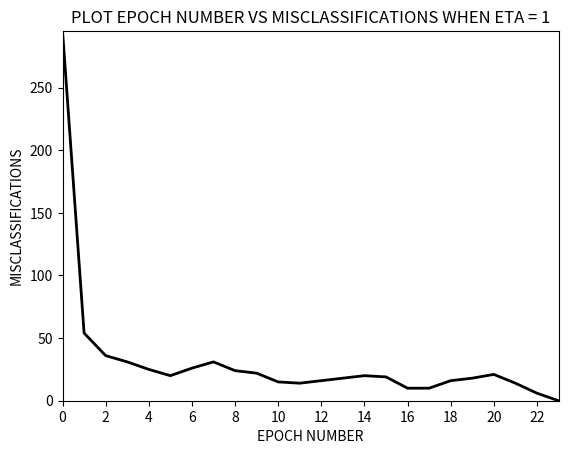
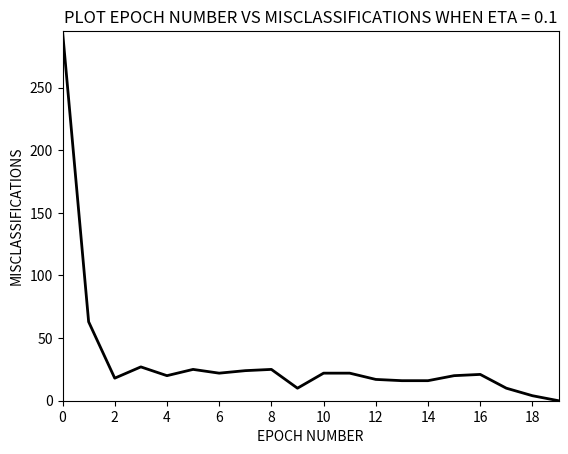
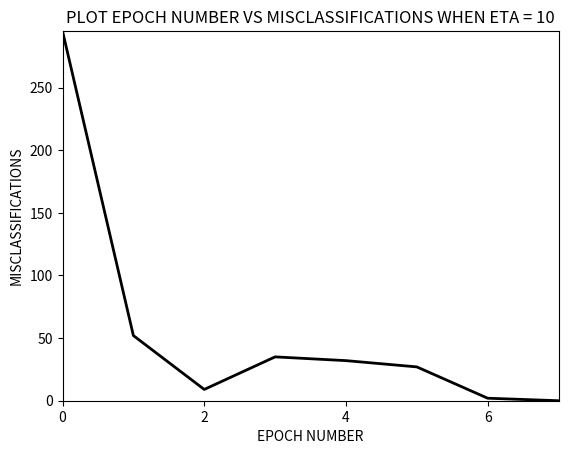

Write the Python code that produced these figures, in order.
import numpy as np
import matplotlib.pyplot as plt
import matplotlib.patches as mpatches

# Class Pta, it can be easily reused to perform the different experiments required in the Homework
class Pta:

# Initialise the parameters
    def __init__(self, omega, omega_2, mis, s, row):
        self.mis = mis
        self.misclass = []
        self.num = 0
        self.epochNum = []
        self.omega = omega
        self.omega_2 = omega_2
        self.omegaFinal = omega_2
        self.s = s
        self.row = row

# Running PTA algorithm
    def pta_alg(self, desiredOutput, actualOutput, eta):
        self.epochNum= np.append(self.epochNum,0)
        self.misclass = np.append(self.misclass, self.mis)

        while self.mis != 0:  # While the number of misclassifications is not equal to 0(convergence)
            output = []
            for i in range(0, self.row):
                dot = np.dot(self.s[i, :], self.omegaFinal)  # dot product
                if dot >= 0:
                    output.append(1)
                else:
                    output.append(0)

                self.omegaFinal = self.omegaFinal + eta * self.s[i, :] * (desiredOutput[i] - output[i]) # omega update

            self.num = self.num + 1
            # Append the number of the current epoch
            self.epochNum = np.append(self.epochNum, self.num)
            # Find the new number of misclassifications
            self.mis = np.count_nonzero(output != desiredOutput)
            # Put in the vector the number of misclassifications found for this epoch
            self.misclass = np.append(self.misclass, self.mis)
            print("Total number of misclassifications after " + str(self.num) + " epoch= " + str(self.mis))


    def get_omega_final(self):
        return self.omegaFinal

    def get_num(self):
        return self.num

    def get_misclass(self):
        return self.misclass

    def get_epoch(self):
        return self.epochNum


def create_grid(p, left, right, step1, step2):
    # Set grid parameters
    p.grid(which='both')
    major_ticks = np.arange(left, right, step1)
    minor_ticks = np.arange(left, right, step2)
    p.set_xticks(major_ticks)
    p.set_xticks(minor_ticks, minor=True)
    p.set_yticks(major_ticks)
    p.set_yticks(minor_ticks, minor=True)
    p.grid(which='minor', alpha=0.3)
    p.grid(which='major', alpha=0.7)


# PICK THE RANDOM WEIGHTS
print("WEIGHTS")
# Pick w0 uniformly at random
w0 = np.random.uniform(-0.25, 0.25)
# Pick w1 uniformly at random
w1 = np.random.uniform(-1, 1)
# Pick w1 uniformly at random
w2 = np.random.uniform(-1, 1)

# Parameters needed to create the x vectors
column = 2  # elements in each vector
row = 1000  # number of vectors created

# Create random vectors x independently and uniformly at random
values = np.random.uniform(-1, 1, row*column)
s = np.array(values).reshape(row, column)

# Insert the bias(1) in the vectors
s = np.insert(s, 0, 1, axis=1)

# Create omega,the vector of weights
omega = np.asarray([w0, w1, w2])
print("VECTOR OF WEIGHTS: " + str(omega))

tmp1 = []
tmp2 = []
# Output will be a vector containing only 0(indicates class S0) and 1(indicate class S1)
output = []

# Dot product
for i in range(0, row):
    dot = np.dot(s[i, :], omega)
    if dot >= 0:
        tmp1.append(s[i, 1:3])
        output.append(1)
    else:
        tmp2.append(s[i, 1:3])
        output.append(0)

# Divide in the two set S1 and S0
s1 = np.array(tmp1)
s0 = np.array(tmp2)
# Vector of 0 and 1 converted into a numpy array
desiredOutput = np.array(output)

# Boundary Line using omega
x = np.arange(-1, + 1.1, 0.5)
y1 = -(w0 + w1 * x)/w2

# PTA(Perceptrcon Training Algorithm)---------------------------------------------------------------------------------

# Vector containing the different values of eta
eta =[1, 0.1, 10]
# PICK THE NEW RANDOM WEIGHTS
print("NEW WEIGHTS")
# Pick w0_1 uniformly at random
w0_1 = np.random.uniform(-1, 1)
# Pick w1_1 uniformly at random
w1_1 = np.random.uniform(-1, 1)
# Pick w2_1 uniformly at random
w2_1 = np.random.uniform(-1, 1)

# Create omega2,the new vector of weights
omega_2 = np.asarray([w0_1, w1_1, w2_1])
print("NEW VECTOR OF WEIGHTS: " + str(omega_2))

# Boundary Line with new weights(omega')
y2 = -(w0_1 + w1_1 * x)/w2_1

tmp3 = []
tmp4 = []
actualOutput = []

# Dot product
for i in range(0, row):
    dot = np.dot(s[i, :], omega_2)
    if dot >= 0:
        actualOutput.append(1)
    else:
        actualOutput.append(0)

# Actual output containing 0 or 1 based on the new weights classification
actualOutput = np.array(actualOutput)


misclass=[]
# Calculate the number of misclassifications comparing the vectors actualOutput and desiredOutput
mis = np.count_nonzero(actualOutput != desiredOutput)

# Create a vector that will contain all the misclassifications

print("Total number of misclassifications using omega' " + str(mis))


print ("Initial Omega : " + str(omega))
print ("Omega' : " + str(omega_2))
omegaFinal = []
epochNum = []
num = []
y=[]

# Run the PTA for all the different values of eta
for i in range (0,len(eta)):
    print("i"+ str(i))
    results = Pta(omega,omega_2,mis,s,row)
    results.pta_alg(desiredOutput,actualOutput,eta[i])
    epochNum.append(results.get_epoch())
    misclass.append(results.get_misclass())
    num.append(results.get_num())
    omegaTmp = results.get_omega_final()
    print ("Final Omega : " + "with eta = " + str(eta[i]) + " " + str(omegaTmp))
    omegaFinal.append(omegaTmp)

    print ("eta leng" + str(len(eta)) + " e " + str(eta[i]))

    # Final Boundary Line
    y.append(-(omegaFinal[i][0] + omegaFinal[i][1] * x)/omegaFinal[i][2])

    # PLOT S0,S1 AND BOUNDARY --------------------------------------------------------------------------------

    # Create a new figure
    fig = plt.figure()
    ax = fig.add_subplot(1, 1, 1)

    # LABELS
    plt.title("PLOT BOUNDARIES WHEN ETA = " + str(eta[i]))
    plt.xlabel("X-AXIS(X1)")
    plt.ylabel("Y-AXIS(X2)")

    # Set limits of x and y axes
    axes = plt.gca()
    a=axes.set_xlim([-1, 1])
    b=axes.set_ylim([-1, 1])

    create_grid(ax,-1, 1.1, 0.2, 0.1)

    # Plot the boundary lines
    ax.plot(x, y1, linewidth='2', color='black', label='Original Boundary')
    ax.plot(x, y2, linewidth='2', color='red', label='Random Weights Boundary')
    ax.plot(x, y[i], linewidth='2', color='yellow', label='PTA Boundary')

    # Plot of S0 and S1, the if conditions are used in case the distribution is.....
    ax.scatter(s1[0:row, 0], s1[0:row, 1], color='red', s=70, linewidth='1', edgecolors='black', label='S1')
    ax.scatter(s0[0:row, 0], s0[0:row, 1], color='green', marker='v', s=70, linewidth='1', edgecolors='black', label='S0')
    ax.legend(bbox_to_anchor=(1, 1), loc=2, borderaxespad=0., scatterpoints=1)

    # PLOT EPOCH NUMBER AND MISCLASSIFICATIONS--------------------------------------------------------------

    # Create a new figure
    fig2 = plt.figure()
    ax2 = fig2.add_subplot(1, 1, 1)

    # LABELS
    plt.title("PLOT EPOCH NUMBER VS MISCLASSIFICATIONS WHEN ETA = " + str(eta[i]))
    plt.xlabel("EPOCH NUMBER")
    plt.ylabel("MISCLASSIFICATIONS")

    axes = plt.gca()
    a=axes.set_xlim([min(epochNum[i]), max(epochNum[i])])
    b=axes.set_ylim([min(misclass[i]), max(misclass[i])])

    plt.xticks(np.arange(min(epochNum[i]), max(epochNum[i]) + 1, 2.0))

    # Plot the epoch number vs the number of misclassifications
    ax2.plot(epochNum[i][:], misclass[i][:], linewidth='2', color='black', label='Boundary')
    plt.show()
